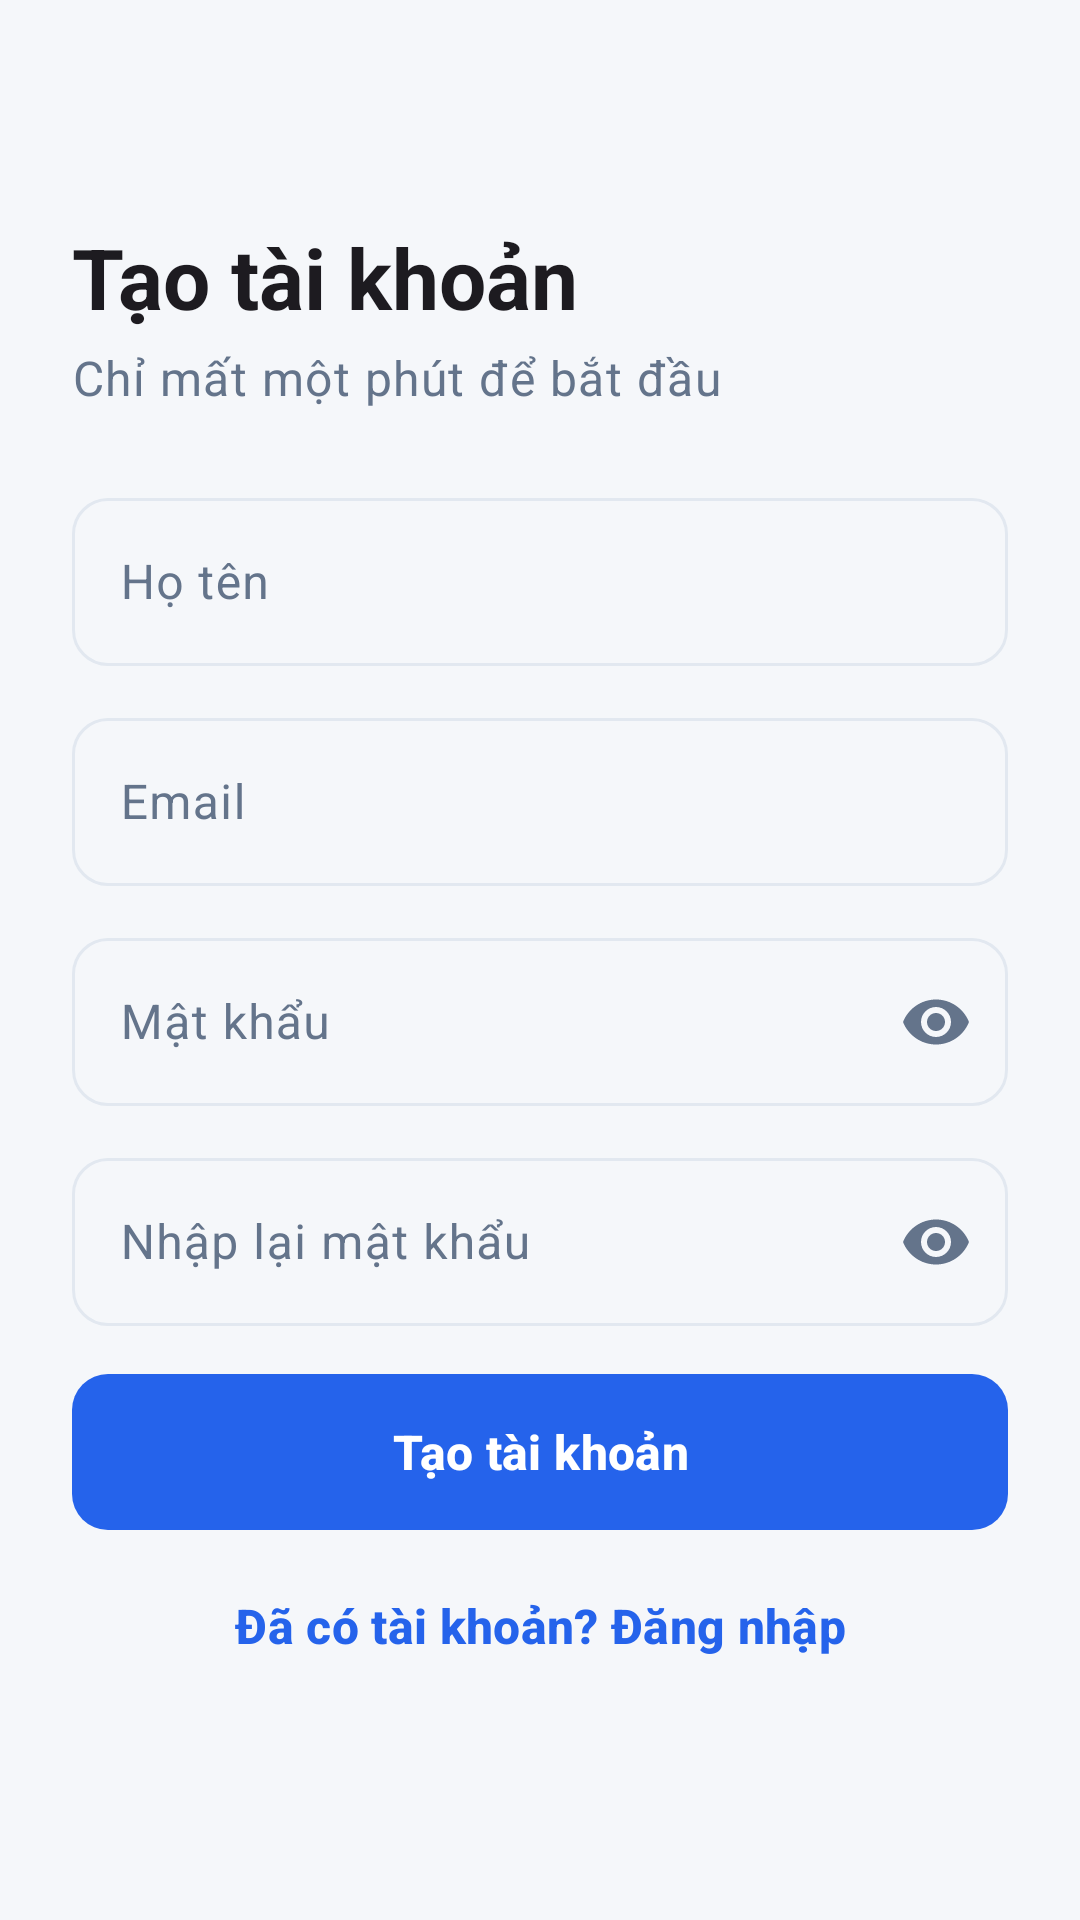

This screen was rendered from an Android layout file. Write that file and the resources it references.
<!-- AndroidManifest.xml: application theme Theme.IronFitness -->
<!-- res/layout/fragment_register.xml -->
<?xml version="1.0" encoding="utf-8"?>
<androidx.core.widget.NestedScrollView xmlns:android="http://schemas.android.com/apk/res/android"
    xmlns:app="http://schemas.android.com/apk/res-auto"
    xmlns:tools="http://schemas.android.com/tools"
    android:layout_width="match_parent"
    android:layout_height="match_parent"
    android:fillViewport="true">

    <LinearLayout
        android:layout_width="match_parent"
        android:layout_height="wrap_content"
        android:gravity="center_vertical"
        android:orientation="vertical"
        android:padding="@dimen/space_xl">

        <TextView
            android:layout_width="match_parent"
            android:layout_height="wrap_content"
            android:accessibilityHeading="true"
            android:text="@string/register_title"
            android:textAppearance="@style/TextAppearance.HomeFit.Headline"
            tools:targetApi="p" />

        <TextView
            android:layout_width="match_parent"
            android:layout_height="wrap_content"
            android:layout_marginTop="@dimen/space_xs"
            android:text="@string/register_subtitle"
            android:textAppearance="@style/TextAppearance.HomeFit.Body"
            android:textColor="?attr/colorOnSurfaceVariant" />

        <com.google.android.material.textfield.TextInputLayout
            android:id="@+id/tilName"
            android:layout_width="match_parent"
            android:layout_height="wrap_content"
            android:layout_marginTop="@dimen/space_xl"
            android:hint="@string/auth_display_name">

            <com.google.android.material.textfield.TextInputEditText
                android:id="@+id/etName"
                android:layout_width="match_parent"
                android:layout_height="wrap_content"
                android:autofillHints="name"
                android:imeOptions="actionNext"
                android:inputType="textPersonName|textCapWords"
                android:minHeight="@dimen/input_min_height" />
        </com.google.android.material.textfield.TextInputLayout>

        <com.google.android.material.textfield.TextInputLayout
            android:id="@+id/tilEmail"
            android:layout_width="match_parent"
            android:layout_height="wrap_content"
            android:layout_marginTop="@dimen/space_md"
            android:hint="@string/auth_email">

            <com.google.android.material.textfield.TextInputEditText
                android:id="@+id/etEmail"
                android:layout_width="match_parent"
                android:layout_height="wrap_content"
                android:autofillHints="emailAddress"
                android:imeOptions="actionNext"
                android:inputType="textEmailAddress"
                android:minHeight="@dimen/input_min_height" />
        </com.google.android.material.textfield.TextInputLayout>

        <com.google.android.material.textfield.TextInputLayout
            android:id="@+id/tilPassword"
            android:layout_width="match_parent"
            android:layout_height="wrap_content"
            android:layout_marginTop="@dimen/space_md"
            android:hint="@string/auth_password"
            app:endIconMode="password_toggle">

            <com.google.android.material.textfield.TextInputEditText
                android:id="@+id/etPassword"
                android:layout_width="match_parent"
                android:layout_height="wrap_content"
                android:autofillHints="newPassword"
                android:imeOptions="actionNext"
                android:inputType="textPassword"
                android:minHeight="@dimen/input_min_height" />
        </com.google.android.material.textfield.TextInputLayout>

        <com.google.android.material.textfield.TextInputLayout
            android:id="@+id/tilConfirm"
            android:layout_width="match_parent"
            android:layout_height="wrap_content"
            android:layout_marginTop="@dimen/space_md"
            android:hint="@string/auth_confirm_password"
            app:endIconMode="password_toggle">

            <com.google.android.material.textfield.TextInputEditText
                android:id="@+id/etConfirm"
                android:layout_width="match_parent"
                android:layout_height="wrap_content"
                android:autofillHints="newPassword"
                android:imeOptions="actionDone"
                android:inputType="textPassword"
                android:minHeight="@dimen/input_min_height" />
        </com.google.android.material.textfield.TextInputLayout>

        <TextView
            android:id="@+id/tvFormError"
            android:layout_width="match_parent"
            android:layout_height="wrap_content"
            android:layout_marginTop="@dimen/space_md"
            android:accessibilityLiveRegion="polite"
            android:textAppearance="@style/TextAppearance.HomeFit.BodySmall"
            android:textColor="?attr/colorError"
            android:visibility="gone" />

        <com.google.android.material.progressindicator.LinearProgressIndicator
            android:id="@+id/progress"
            android:layout_width="match_parent"
            android:layout_height="wrap_content"
            android:layout_marginTop="@dimen/space_lg"
            android:indeterminate="true"
            android:visibility="gone" />

        <com.google.android.material.button.MaterialButton
            android:id="@+id/btnRegister"
            android:layout_width="match_parent"
            android:layout_height="wrap_content"
            android:layout_marginTop="@dimen/space_lg"
            android:text="@string/register_button" />

        <com.google.android.material.button.MaterialButton
            android:id="@+id/btnGoLogin"
            style="@style/Widget.HomeFit.Button.Text"
            android:layout_width="match_parent"
            android:layout_height="wrap_content"
            android:layout_marginTop="@dimen/space_sm"
            android:text="@string/register_go_login" />
    </LinearLayout>
</androidx.core.widget.NestedScrollView>
<!-- resources referenced by this layout -->
<resources>
  <dimen name="input_min_height">56dp</dimen>
  <dimen name="space_lg">16dp</dimen>
  <dimen name="space_md">12dp</dimen>
  <dimen name="space_sm">8dp</dimen>
  <dimen name="space_xl">24dp</dimen>
  <dimen name="space_xs">4dp</dimen>
  <string name="auth_confirm_password">Nhập lại mật khẩu</string>
  <string name="auth_display_name">Họ tên</string>
  <string name="auth_email">Email</string>
  <string name="auth_password">Mật khẩu</string>
  <string name="register_button">Tạo tài khoản</string>
  <string name="register_go_login">Đã có tài khoản? Đăng nhập</string>
  <string name="register_subtitle">Chỉ mất một phút để bắt đầu</string>
  <string name="register_title">Tạo tài khoản</string>
  <style name="TextAppearance.HomeFit.Body" parent="TextAppearance.Material3.BodyLarge">
          <item name="android:textSize">@dimen/text_body</item>
      </style>
  <style name="TextAppearance.HomeFit.BodySmall" parent="TextAppearance.Material3.BodyMedium">
          <item name="android:textSize">@dimen/text_body_small</item>
      </style>
  <style name="TextAppearance.HomeFit.Headline" parent="TextAppearance.Material3.HeadlineMedium">
          <item name="android:textSize">@dimen/text_headline</item>
          <item name="android:textStyle">bold</item>
      </style>
  <style name="Theme.IronFitness" parent="Base.Theme.IronFitness" />
  <dimen name="text_body">16sp</dimen>
  <dimen name="text_body_small">14sp</dimen>
  <dimen name="text_headline">28sp</dimen>
  <dimen name="touch_min">48dp</dimen>
  <style name="TextAppearance.HomeFit.Button" parent="TextAppearance.Material3.LabelLarge">
          <item name="android:textSize">@dimen/text_button</item>
          <item name="android:textStyle">bold</item>
      </style>
  <dimen name="text_button">16sp</dimen>
  <color name="hf_primary">#2563EB</color>
  <color name="hf_on_primary">#FFFFFF</color>
  <color name="hf_primary_container">#DBEAFE</color>
  <color name="hf_on_primary_container">#1E40AF</color>
  <color name="hf_navy">#1E293B</color>
  <color name="white">#FFFFFFFF</color>
  <color name="hf_surface_variant">#F1F5F9</color>
  <color name="hf_on_surface_variant">#64748B</color>
  <color name="hf_danger">#DC2626</color>
  <color name="hf_background">#F5F7FA</color>
  <color name="hf_on_background">#0F172A</color>
  <color name="hf_surface">#FFFFFF</color>
  <color name="hf_on_surface">#0F172A</color>
  <color name="hf_outline">#E2E8F0</color>
  <style name="ShapeAppearance.HomeFit.Small" parent="ShapeAppearance.Material3.SmallComponent">
          <item name="cornerFamily">rounded</item>
          <item name="cornerSize">@dimen/corner_small</item>
      </style>
  <style name="ShapeAppearance.HomeFit.Medium" parent="ShapeAppearance.Material3.MediumComponent">
          <item name="cornerFamily">rounded</item>
          <item name="cornerSize">@dimen/corner_medium</item>
      </style>
  <style name="ShapeAppearance.HomeFit.Large" parent="ShapeAppearance.Material3.LargeComponent">
          <item name="cornerFamily">rounded</item>
          <item name="cornerSize">@dimen/corner_large</item>
      </style>
  <dimen name="corner_small">12dp</dimen>
  <dimen name="corner_medium">16dp</dimen>
  <dimen name="corner_large">28dp</dimen>
  <dimen name="button_height">52dp</dimen>
  <dimen name="card_elevation">0dp</dimen>
  <style name="TextAppearance.HomeFit.Caption" parent="TextAppearance.Material3.LabelMedium">
          <item name="android:textSize">@dimen/text_caption</item>
      </style>
  <style name="Widget.HomeFit.BottomNavigationView.ActiveIndicator" parent="Widget.Material3.BottomNavigationView.ActiveIndicator">
          <item name="android:color">?attr/colorPrimaryContainer</item>
      </style>
  <dimen name="text_caption">12sp</dimen>
</resources>
